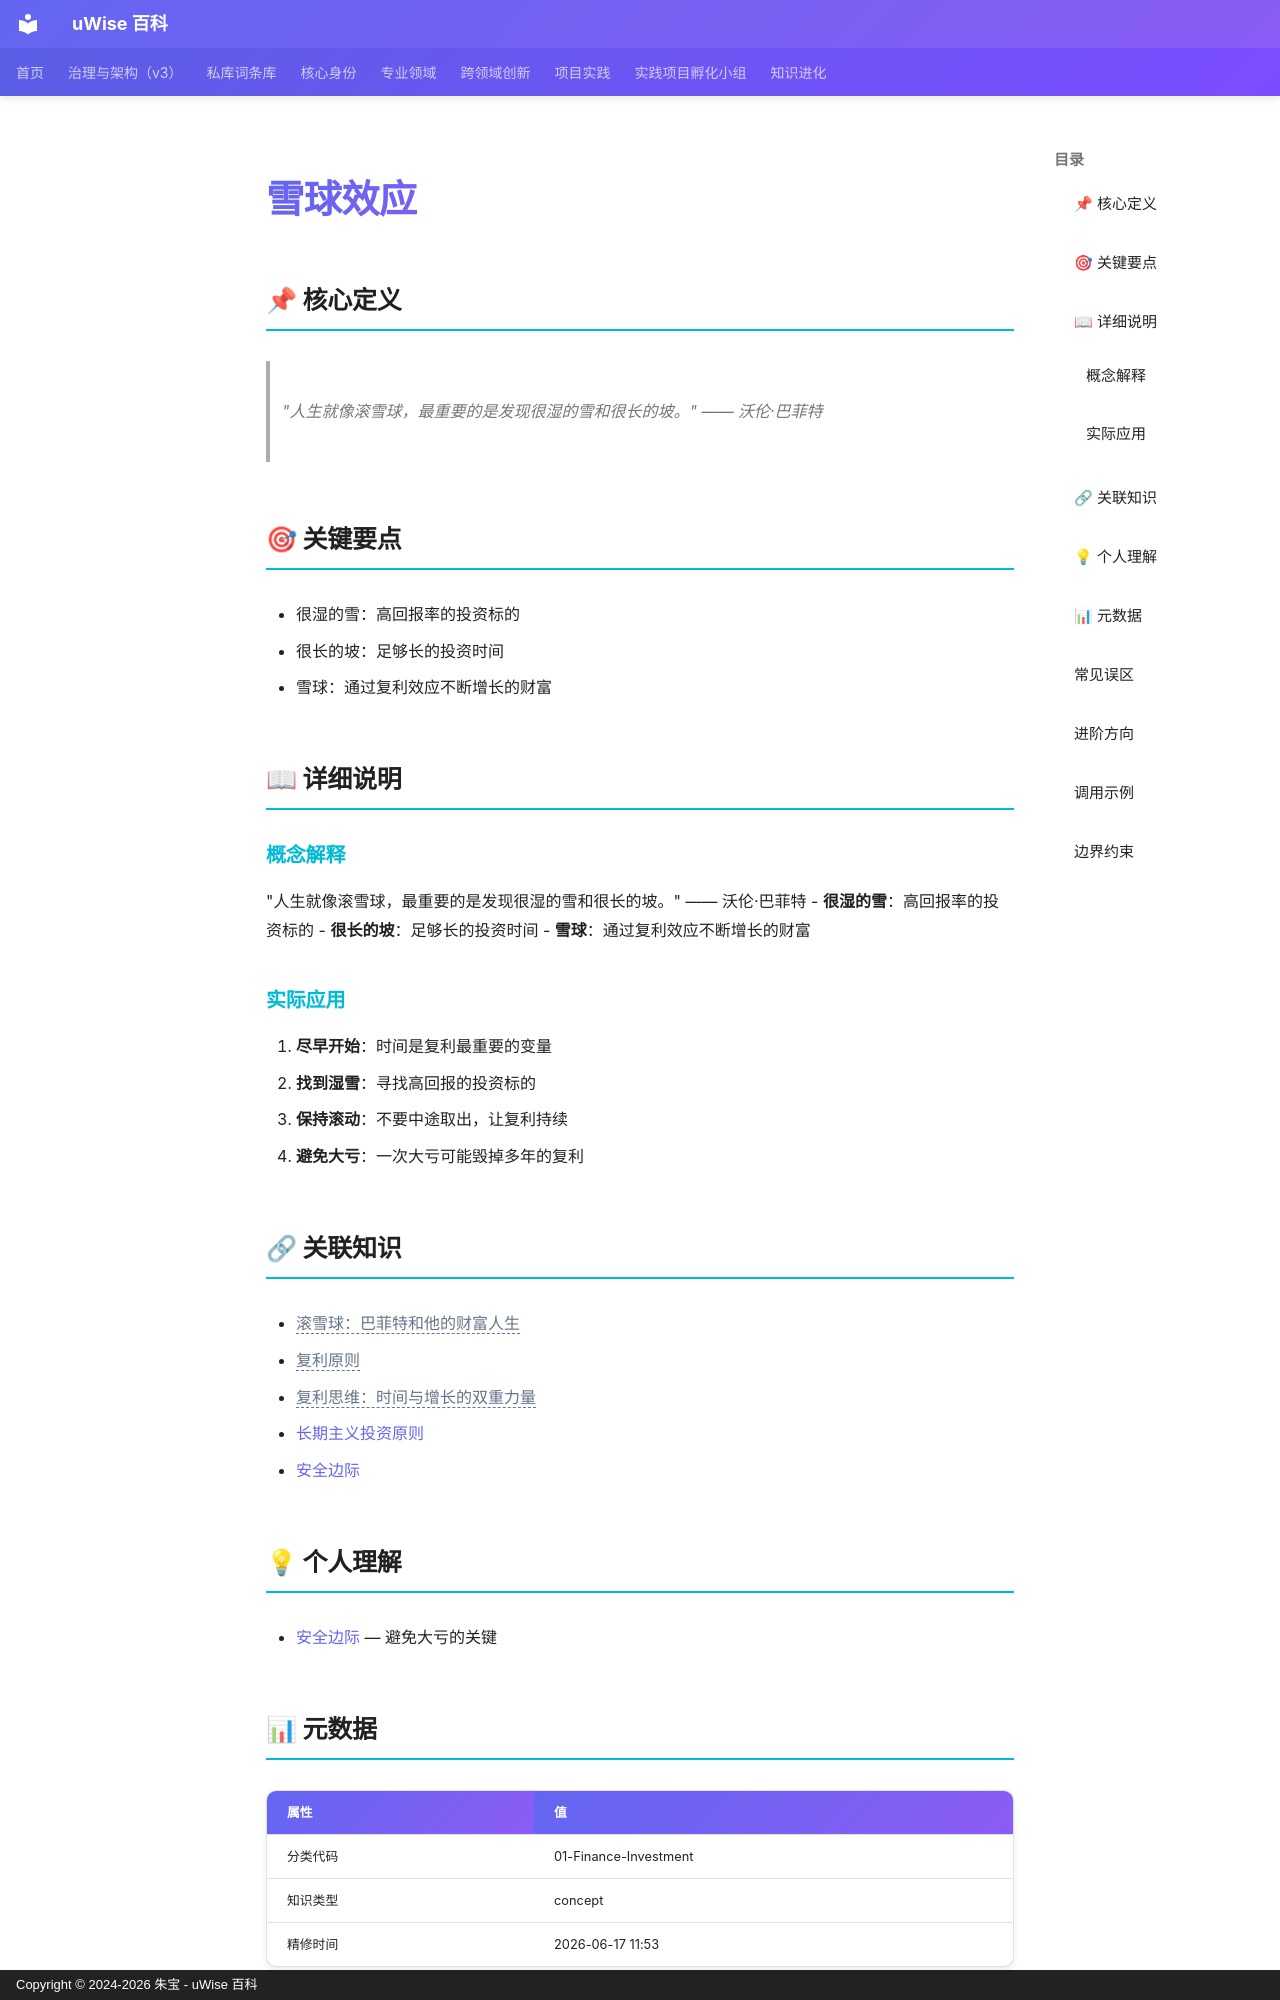

repository: zhubao315/uWise · page: vault-encyclopedia/md-7f1ec4a4/index.html · generator: mkdocs · copyright: Copyright © 2024-2026 朱宝 - uWise 百科

---
title: "雪球效应"
description: "\"人生就像滚雪球，最重要的是发现很湿的雪和很长的坡。\" —— 沃伦·巴菲特"
---

# 雪球效应

## 📌 核心定义

> "人生就像滚雪球，最重要的是发现很湿的雪和很长的坡。" —— 沃伦·巴菲特

## 🎯 关键要点

- 很湿的雪：高回报率的投资标的
- 很长的坡：足够长的投资时间
- 雪球：通过复利效应不断增长的财富

## 📖 详细说明

### 概念解释
"人生就像滚雪球，最重要的是发现很湿的雪和很长的坡。" —— 沃伦·巴菲特
- **很湿的雪**：高回报率的投资标的
- **很长的坡**：足够长的投资时间
- **雪球**：通过复利效应不断增长的财富


### 实际应用

1. **尽早开始**：时间是复利最重要的变量
2. **找到湿雪**：寻找高回报的投资标的
3. **保持滚动**：不要中途取出，让复利持续
4. **避免大亏**：一次大亏可能毁掉多年的复利

## 🔗 关联知识

- <span class="uw-unresolved" data-target="滚雪球：巴菲特和他的财富人生" title="未解析的双链目标：滚雪球：巴菲特和他的财富人生">滚雪球：巴菲特和他的财富人生</span>
- <span class="uw-unresolved" data-target="复利原则" title="未解析的双链目标：复利原则">复利原则</span>
- <span class="uw-unresolved" data-target="复利思维：时间与增长的双重力量" title="未解析的双链目标：复利思维：时间与增长的双重力量">复利思维：时间与增长的双重力量</span>
- [长期主义投资原则](../md-b0ddd4fb/)
- [安全边际](../md-21e4edc8/)

## 💡 个人理解

- [安全边际](../md-21e4edc8/) — 避免大亏的关键

## 📊 元数据

| 属性 | 值 |
|------|-----|
| 分类代码 | 01-Finance-Investment |
| 知识类型 | concept |
| 精修时间 | 2026-06-17 11:53 |
